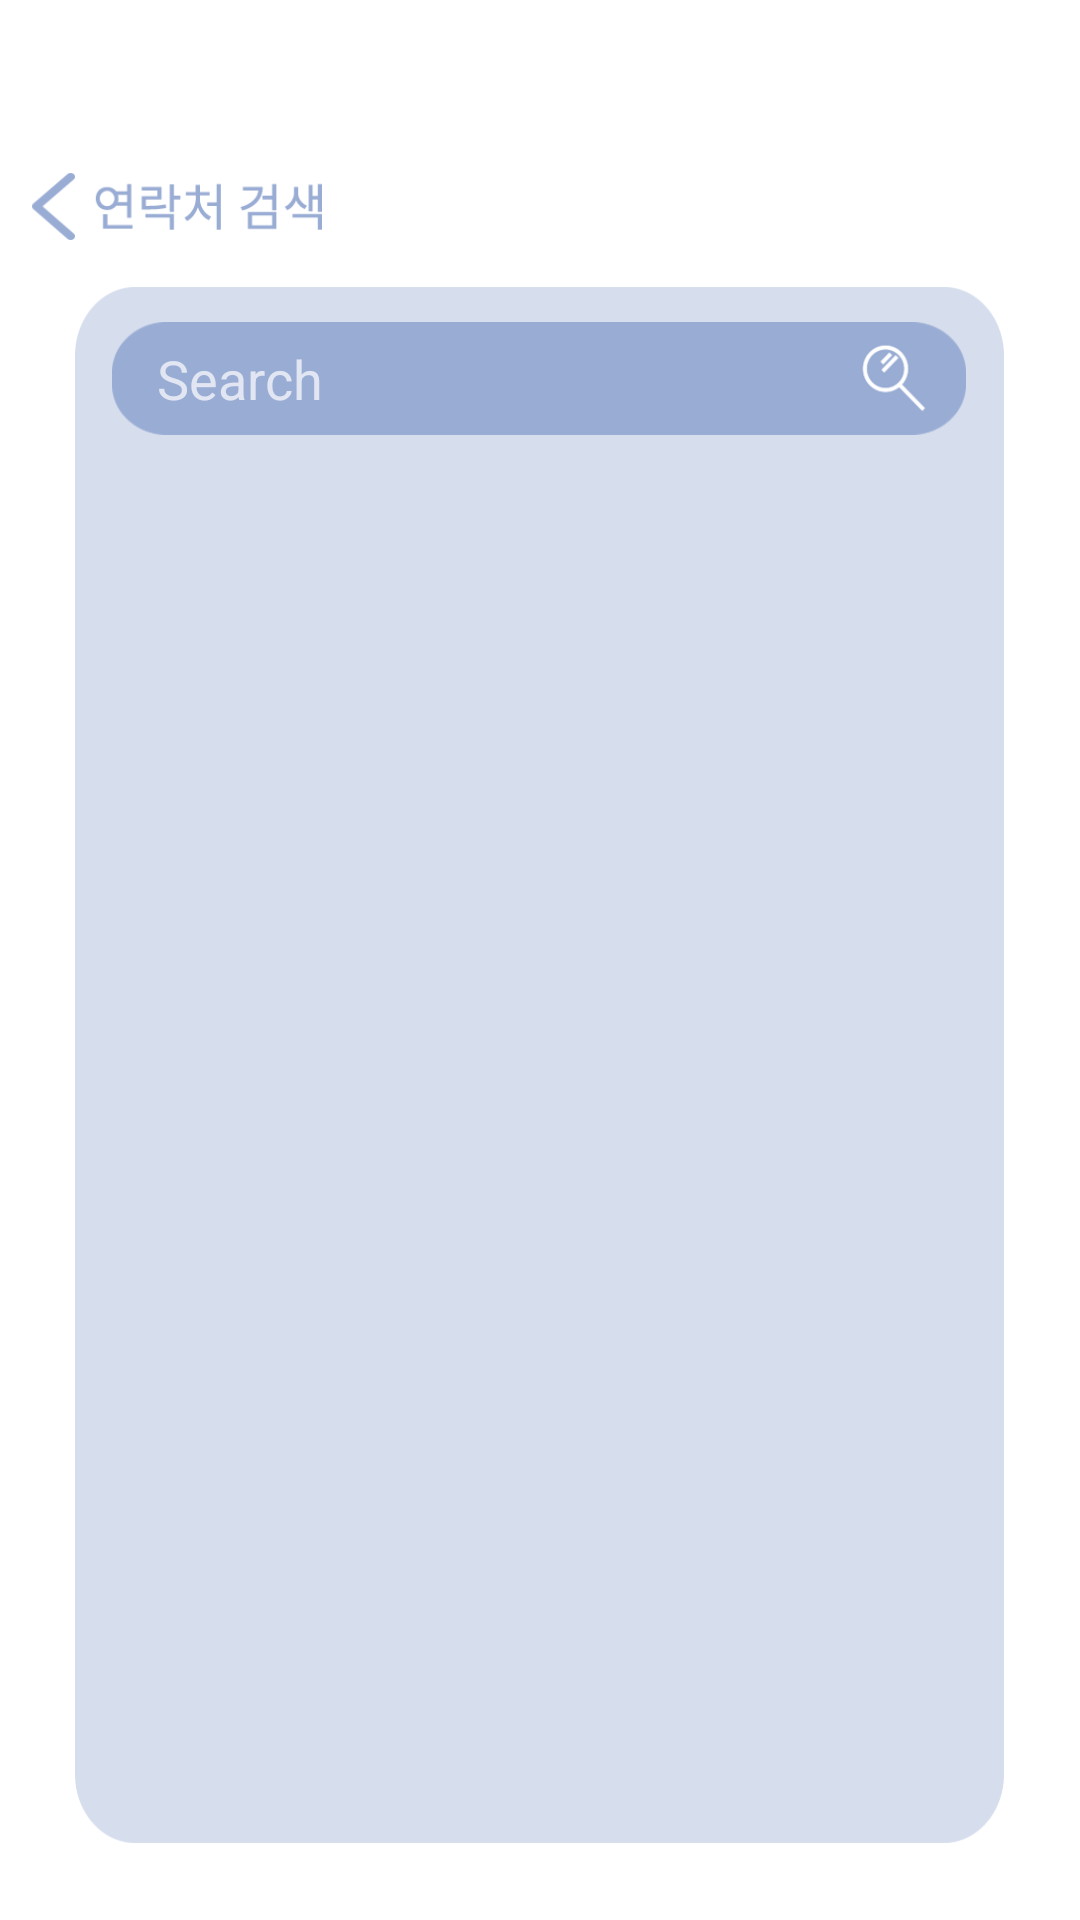

Write the Android layout XML for this screen, with the resource values it uses.
<!-- AndroidManifest.xml: application theme Theme.AppCompat.NoActionBar -->
<!-- res/layout/activity_phone.xml -->
<?xml version="1.0" encoding="utf-8"?>
<LinearLayout xmlns:android="http://schemas.android.com/apk/res/android"
    xmlns:tools="http://schemas.android.com/tools"
    android:layout_width="match_parent"
    android:layout_height="match_parent"
    android:weightSum="1"
    android:background="#ffffff"
    android:orientation="vertical"
    tools:context="com.example.kimbonghi.steach_login.Activity.PhoneActivity">

    <ImageView
        android:layout_width="match_parent"
        android:layout_height="0dp"
        android:layout_weight="0.07"
        android:background="@mipmap/top_line"/>

    <LinearLayout
        android:layout_width="match_parent"
        android:layout_height="0dp"
        android:layout_weight="0.08"
        android:weightSum="1"
        android:orientation="vertical">

        <Space
            android:layout_width="1px"
            android:layout_height="0dp"
            android:layout_weight="0.26"/>

        <LinearLayout
            android:layout_width="match_parent"
            android:layout_height="0dp"
            android:layout_weight="0.44"
            android:weightSum="1"
            android:orientation="horizontal">

            <Space
                android:layout_width="0dp"
                android:layout_height="1px"
                android:layout_weight="0.03"/>

            <ImageButton
                android:layout_width="0dp"
                android:layout_height="match_parent"
                android:layout_weight="0.04"
                android:id="@+id/e01_backbtn"
                android:background="@mipmap/back"/>

            <ImageView
                android:layout_width="0dp"
                android:layout_height="match_parent"
                android:layout_weight="0.23"
                android:background="@mipmap/d04_search_contact"/>

            <Space
                android:layout_width="0dp"
                android:layout_height="1px"
                android:layout_weight="0.7"/>

        </LinearLayout>

        <Space
            android:layout_width="1px"
            android:layout_height="0dp"
            android:layout_weight="0.3"/>
    </LinearLayout>

    <LinearLayout
        android:layout_width="match_parent"
        android:layout_height="0dp"
        android:layout_weight="0.81"
        android:weightSum="1"
        android:background="#ffffff"
        android:orientation="horizontal">

        <Space
            android:layout_width="0dp"
            android:layout_height="1px"
            android:layout_weight="0.07"/>

        <LinearLayout
            android:layout_width="0dp"
            android:layout_height="match_parent"
            android:layout_weight="0.86"
            android:weightSum="1"
            android:background="@mipmap/d04_contactbackground"
            android:orientation="vertical">

            <Space
                android:layout_width="1px"
                android:layout_height="0dp"
                android:layout_weight="0.023"/>

            <LinearLayout
                android:layout_width="match_parent"
                android:layout_height="0dp"
                android:layout_weight="0.073"
                android:weightSum="1"
                android:orientation="horizontal">

                <Space
                    android:layout_width="0dp"
                    android:layout_height="1px"
                    android:layout_weight="0.04"/>

                <AutoCompleteTextView
                    android:id="@+id/autoCompleteTextView"
                    android:layout_width="0dp"
                    android:layout_height="match_parent"
                    android:layout_weight="0.92"
                    android:background="@mipmap/d04_searchbar"
                    android:completionThreshold="1"
                    android:hint="Search"
                    android:paddingLeft="15dp"
                    android:textColor="#ffffff"/>

                <Space
                    android:layout_width="0dp"
                    android:layout_height="1px"
                    android:layout_weight="0.04"/>


            </LinearLayout>

            <Space
                android:layout_width="1px"
                android:layout_height="0dp"
                android:layout_weight="0.035"/>

            <LinearLayout
                android:layout_width="match_parent"
                android:layout_height="0dp"
                android:layout_weight="0.869">

                <ListView
                    android:layout_width="match_parent"
                    android:layout_height="match_parent"
                    android:id="@+id/phonebooklist"
                    android:clickable="true"
                    android:divider="#000000"/>

            </LinearLayout>

        </LinearLayout>

        <Space
            android:layout_width="0dp"
            android:layout_height="1px"
            android:layout_weight="0.07"/>


    </LinearLayout>

    <Space
        android:layout_width="1px"
        android:layout_height="0dp"
        android:layout_weight="0.04"/>

    
</LinearLayout>
<!-- resources referenced by this layout -->
<resources>
  <!-- mipmap back: png bitmap (mipmap-xxhdpi, 1182 bytes) -->
  <!-- mipmap contact_png_08: png bitmap (mipmap-xxhdpi, 134 bytes) -->
  <!-- mipmap d04_contactbackground: png bitmap (mipmap-xxhdpi, 12027 bytes) -->
  <!-- mipmap d04_search_contact: png bitmap (mipmap-xxhdpi, 2730 bytes) -->
  <!-- mipmap d04_searchbar: png bitmap (mipmap-xxhdpi, 6615 bytes) -->
</resources>
